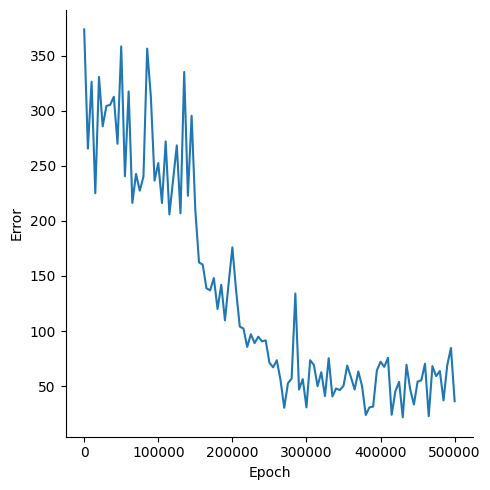

The data file committed next to this chart (first rows):
, Epoch, Error
0, 0, 373.8
1, 5000, 265.6
2, 10000, 326.3
3, 15000, 225.1
4, 20000, 330.6
5, 25000, 285.9
6, 30000, 304.4
7, 35000, 305.2
8, 40000, 312.6
9, 45000, 270
10, 50000, 358.3
11, 55000, 240.5
12, 60000, 317.5
13, 65000, 216.3
14, 70000, 242.6
15, 75000, 227.4
16, 80000, 240.1
17, 85000, 356.4
18, 90000, 312.6
19, 95000, 236.6
20, 100000, 252.5
21, 105000, 216.2
22, 110000, 272.2
23, 115000, 205.9
24, 120000, 237.2
25, 125000, 268.5
26, 130000, 206.9
27, 135000, 335.1
28, 140000, 222.8
29, 145000, 295.4
30, 150000, 209.8
31, 155000, 162.3
32, 160000, 160.3
33, 165000, 138.9
34, 170000, 136.9
35, 175000, 148.2
36, 180000, 120.1
37, 185000, 142
38, 190000, 109.8
39, 195000, 143.7
40, 200000, 176
41, 205000, 137.2
42, 210000, 104.1
43, 215000, 102.3
44, 220000, 85.66
45, 225000, 97.14
46, 230000, 89.12
47, 235000, 94.9
48, 240000, 90.68
49, 245000, 91.57
50, 250000, 71.41
51, 255000, 67.1
52, 260000, 73.57
53, 265000, 55.49
54, 270000, 30.44
55, 275000, 52.69
56, 280000, 56.93
57, 285000, 134.2
58, 290000, 47.01
59, 295000, 56.43
... 41 more rows
